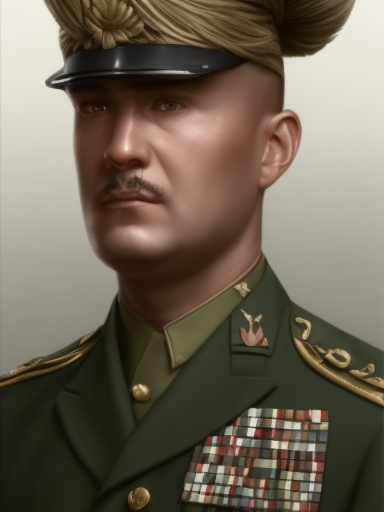
Generation parameters embedded in this image by AUTOMATIC1111 Stable Diffusion web UI or a fork of it (Forge, ...) (PNG 'parameters' text chunk):
matte painting, sharp focus, hoi4_vanilla_portrait_style, Polynesian, military uniform,
Steps: 20, Sampler: Euler a, CFG scale: 7, Seed: 1509070177, Size: 384x512, Model hash: 9b8aa544, Batch size: 2, Batch pos: 0